The GitHub repository ThomasStuart/RockPaperScissorsMachineLearning contains a labelled image folder "RockPaperScissorsMachineLearning" with 3 categories: paper, rock, scissors. Examples follow, each with its label.

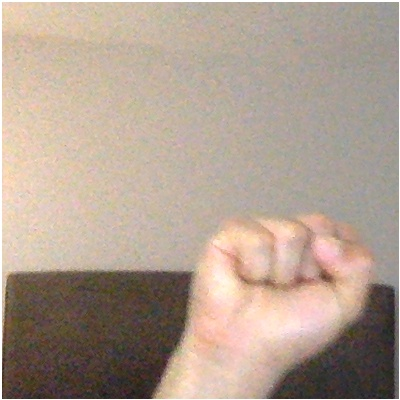
Label: rock

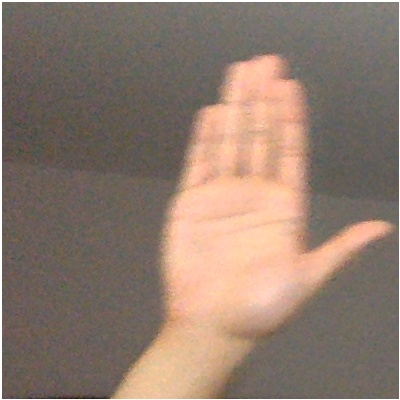
Label: paper

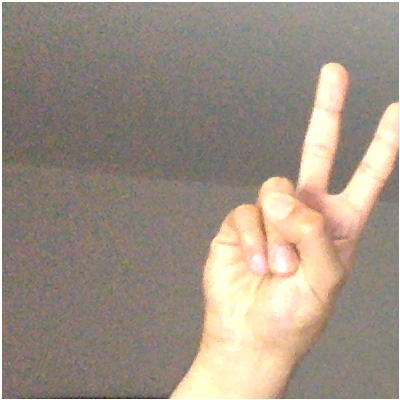
Label: scissors

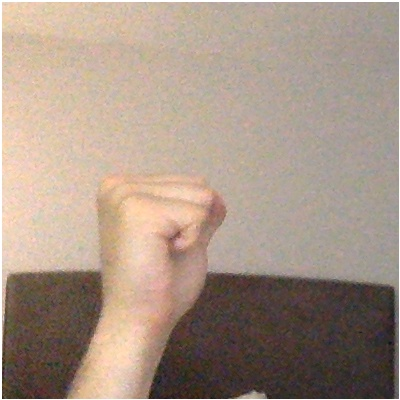
Label: rock

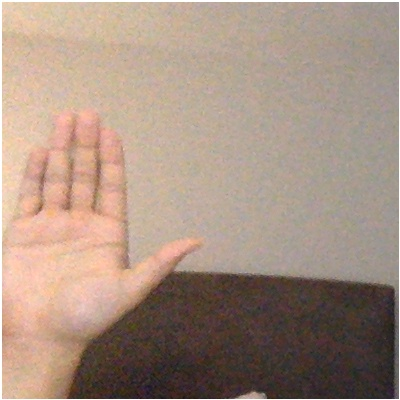
Label: paper

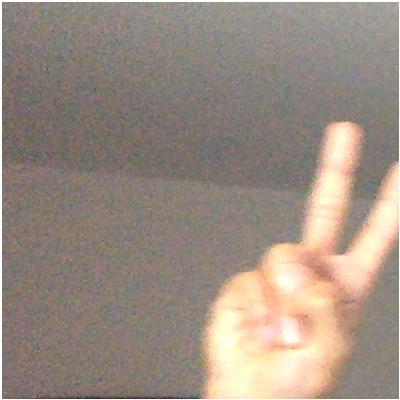
Label: scissors
